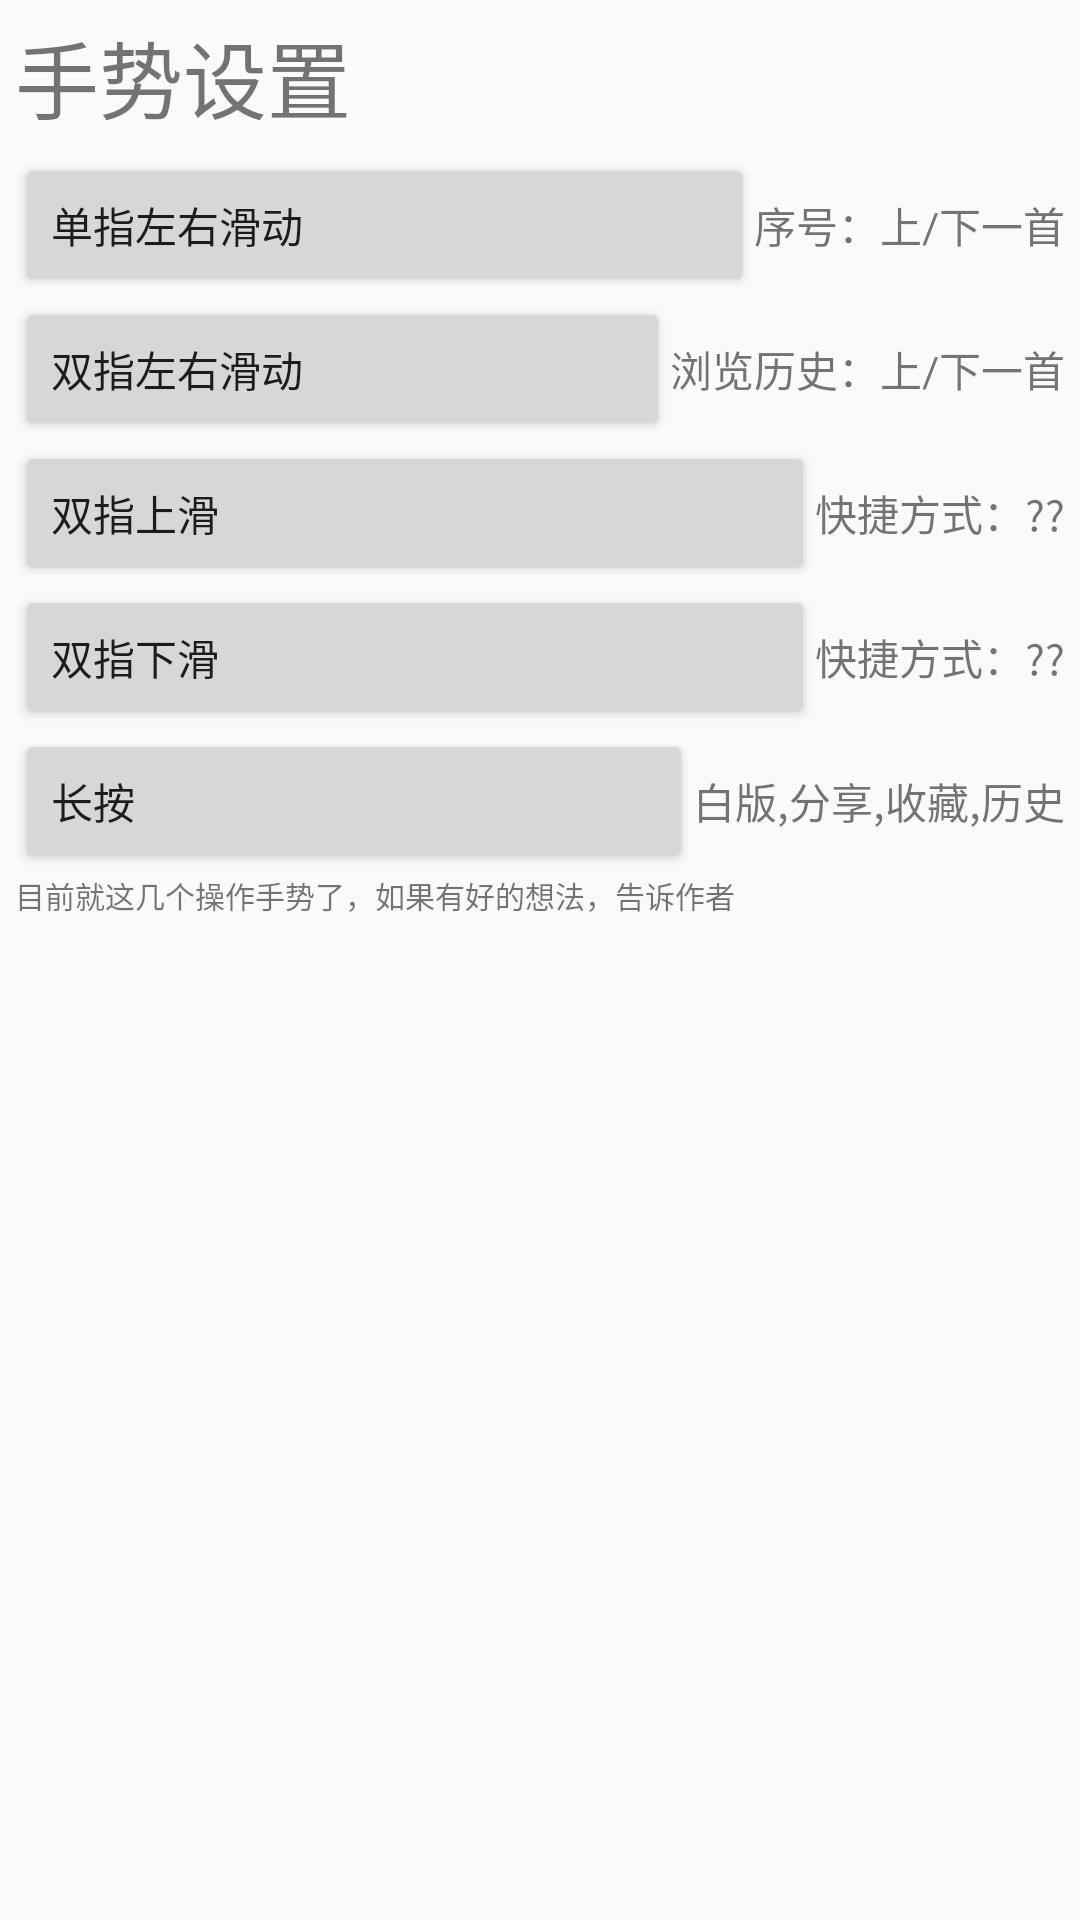

Layout XML and referenced resources for this Android screen:
<!-- AndroidManifest.xml: application theme BigTheme -->
<!-- res/layout/sign_setting_layout.xml -->
<?xml version="1.0" encoding="utf-8"?>
<layout xmlns:android="http://schemas.android.com/apk/res/android">

    <data>

    </data>

    <ScrollView
        android:layout_width="match_parent"
        android:layout_height="match_parent">

        <LinearLayout
            android:layout_width="match_parent"
            android:layout_height="wrap_content"
            android:orientation="vertical"
            android:padding="@dimen/set_padding">

            <TextView
                android:id="@+id/special_setting_title"
                android:layout_width="match_parent"
                android:layout_height="wrap_content"
                android:paddingBottom="@dimen/title_padding_bottom"
                android:text="手势设置"
                android:textSize="@dimen/dialog_title" />

            <LinearLayout
                android:layout_width="match_parent"
                android:layout_height="wrap_content"
                android:gravity="center_vertical"
                android:orientation="horizontal">

                <Button
                    android:id="@+id/one_finger_lr"
                    android:layout_width="match_parent"
                    android:layout_height="wrap_content"
                    android:layout_weight="1"
                    android:gravity="center_vertical"
                    android:text="单指左右滑动" />

                <TextView
                    android:layout_width="wrap_content"
                    android:layout_height="wrap_content"
                    android:text="序号：上/下一首" />
            </LinearLayout>

            <LinearLayout
                android:layout_width="match_parent"
                android:layout_height="wrap_content"
                android:gravity="center_vertical"
                android:orientation="horizontal">

                <Button
                    android:id="@+id/two_finger_lr"
                    android:layout_width="match_parent"
                    android:layout_height="wrap_content"
                    android:layout_weight="1"
                    android:gravity="center_vertical"
                    android:text="双指左右滑动" />

                <TextView
                    android:layout_width="wrap_content"
                    android:layout_height="wrap_content"
                    android:text="浏览历史：上/下一首" />
            </LinearLayout>

            <LinearLayout
                android:layout_width="match_parent"
                android:layout_height="wrap_content"
                android:gravity="center_vertical"
                android:orientation="horizontal">

                <Button
                    android:id="@+id/two_finger_up"
                    android:layout_width="match_parent"
                    android:layout_height="wrap_content"
                    android:layout_weight="1"
                    android:gravity="center_vertical"
                    android:text="双指上滑" />

                <TextView
                    android:id="@+id/two_finger_up_text"
                    android:layout_width="wrap_content"
                    android:layout_height="wrap_content"
                    android:text="快捷方式：??" />
            </LinearLayout>

            <LinearLayout
                android:layout_width="match_parent"
                android:layout_height="wrap_content"
                android:gravity="center_vertical"
                android:orientation="horizontal">

                <Button
                    android:id="@+id/two_finger_down"
                    android:layout_width="match_parent"
                    android:layout_height="wrap_content"
                    android:layout_weight="1"
                    android:gravity="center_vertical"
                    android:text="双指下滑" />

                <TextView
                    android:id="@+id/two_finger_down_text"
                    android:layout_width="wrap_content"
                    android:layout_height="wrap_content"
                    android:text="快捷方式：??" />
            </LinearLayout>

            <LinearLayout
                android:layout_width="match_parent"
                android:layout_height="wrap_content"
                android:gravity="center_vertical"
                android:orientation="horizontal">

                <Button
                    android:id="@+id/long_click"
                    android:layout_width="match_parent"
                    android:layout_height="wrap_content"
                    android:layout_weight="1"
                    android:gravity="center_vertical"
                    android:text="长按" />

                <TextView
                    android:id="@+id/long_click_text"
                    android:layout_width="wrap_content"
                    android:layout_height="wrap_content"
                    android:text="白版,分享,收藏,历史" />
            </LinearLayout>
            <TextView
                android:layout_width="match_parent"
                android:layout_height="wrap_content"
                android:text="目前就这几个操作手势了，如果有好的想法，告诉作者"
                android:textSize="@dimen/tip_size" />
        </LinearLayout>
    </ScrollView>

</layout>
<!-- resources referenced by this layout -->
<resources>
  <dimen name="dialog_title">28sp</dimen>
  <dimen name="set_padding">5dp</dimen>
  <dimen name="tip_size">10sp</dimen>
  <dimen name="title_padding_bottom">5sp</dimen>
  <style name="BigTheme" parent="Theme.AppCompat.Light.NoActionBar">
          <item name="windowNoTitle">true</item>
          <item name="windowActionBar">false</item>
          <item name="android:windowFullscreen">true</item>
          <item name="android:windowContentOverlay">@null</item>
          <item name="colorAlpha">@color/mainpagebtnback</item>
          <item name="colorChoose">@color/colorChoose</item>
          <item name="colorWhite">@color/colorWhite</item>
          <item name="mapCata">@drawable/catalog</item>
          <item name="mapMore">@drawable/more</item>
          <item name="mapRandom">@drawable/random_play</item>
          <item name="mapPreview">@drawable/preview</item>
          <item name="mapPreviewNo">@drawable/preview_no</item>
          <item name="mapNext">@drawable/next</item>
          <item name="mapNextNo">@drawable/next_no</item>
          <item name="mapPlay">@drawable/play</item>
          <item name="mapPause">@drawable/pause</item>
          <item name="mapRepeat">@drawable/repeat</item>
          <item name="mapRepeatNo">@drawable/one2</item>
          <item name="mapC1">@drawable/c1</item>
          <item name="mapC2">@drawable/c2</item>
          <item name="mapC3">@drawable/c3</item>
          <item name="dimenBtnSize">@dimen/btn_in_hide_size_c</item>
      </style>
  <color name="mainpagebtnback">#eeeeee</color>
  <color name="colorChoose">#dddddd</color>
  <color name="colorWhite">#ffffff</color>
  <!-- drawable more: png bitmap (drawable, 32694 bytes) -->
  <!-- drawable random_play: png bitmap (drawable, 10037 bytes) -->
  <!-- drawable preview: png bitmap (drawable, 10128 bytes) -->
  <!-- drawable preview_no: png bitmap (drawable, 7705 bytes) -->
  <!-- drawable next: png bitmap (drawable, 10052 bytes) -->
  <!-- drawable next_no: png bitmap (drawable, 7685 bytes) -->
  <!-- drawable play: png bitmap (drawable, 5731 bytes) -->
  <!-- drawable pause: png bitmap (drawable, 6236 bytes) -->
  <!-- drawable repeat: png bitmap (drawable, 10161 bytes) -->
  <!-- drawable one2: png bitmap (drawable, 8258 bytes) -->
  <!-- drawable c1: png bitmap (drawable, 4459 bytes) -->
  <!-- drawable c2: png bitmap (drawable, 4575 bytes) -->
  <!-- drawable c3: png bitmap (drawable, 4679 bytes) -->
  <dimen name="btn_in_hide_size_c">28dp</dimen>
</resources>
